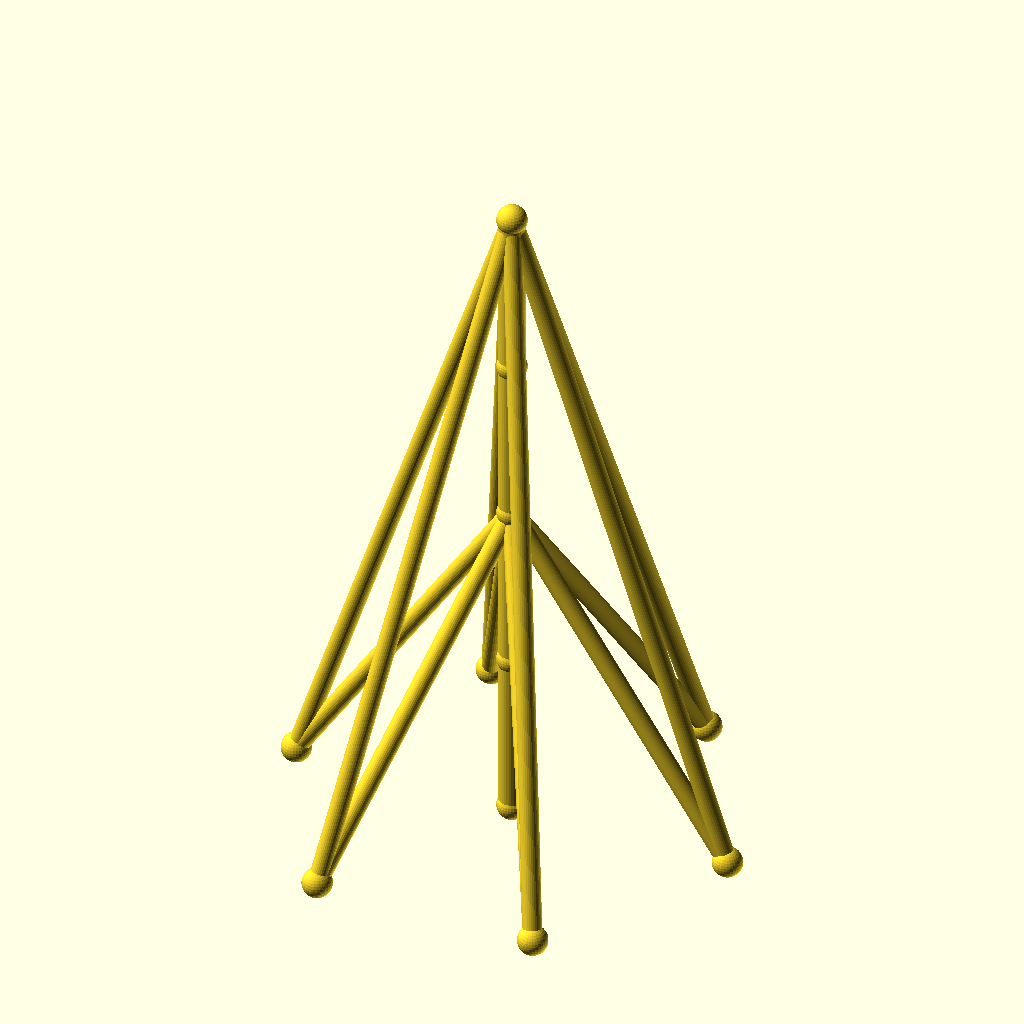
Cell 1 — every parameter at its default value.
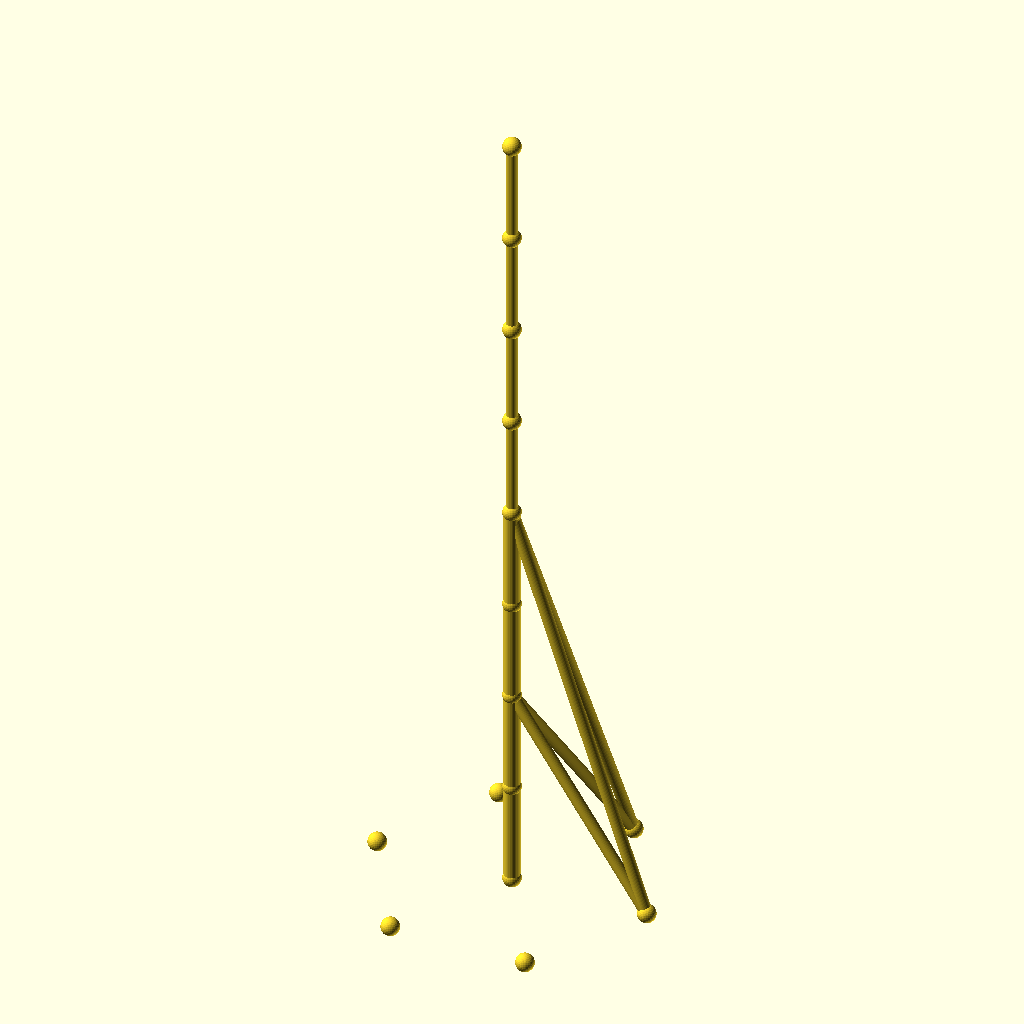
Cell 2 — sections set to 8, the other parameters unchanged.
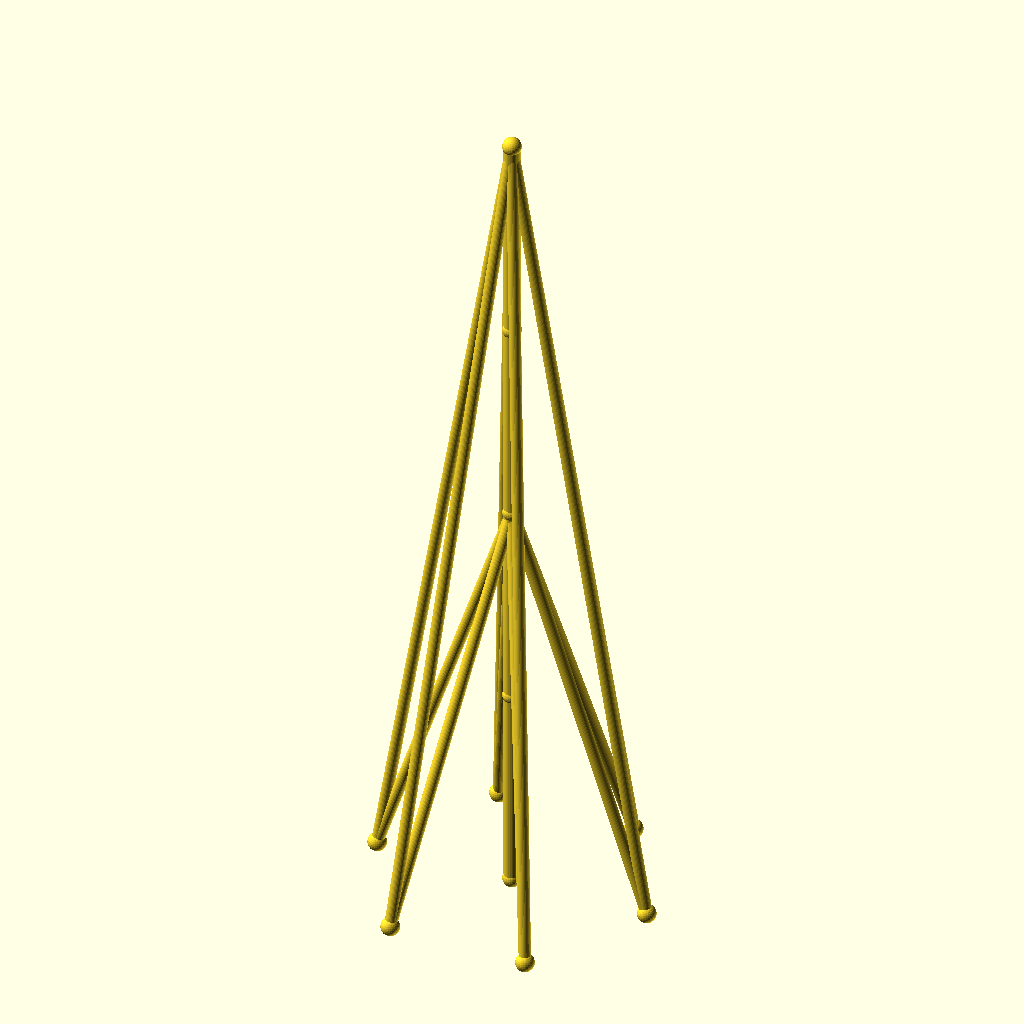
Cell 3 — seg_h set to 90, the other parameters unchanged.
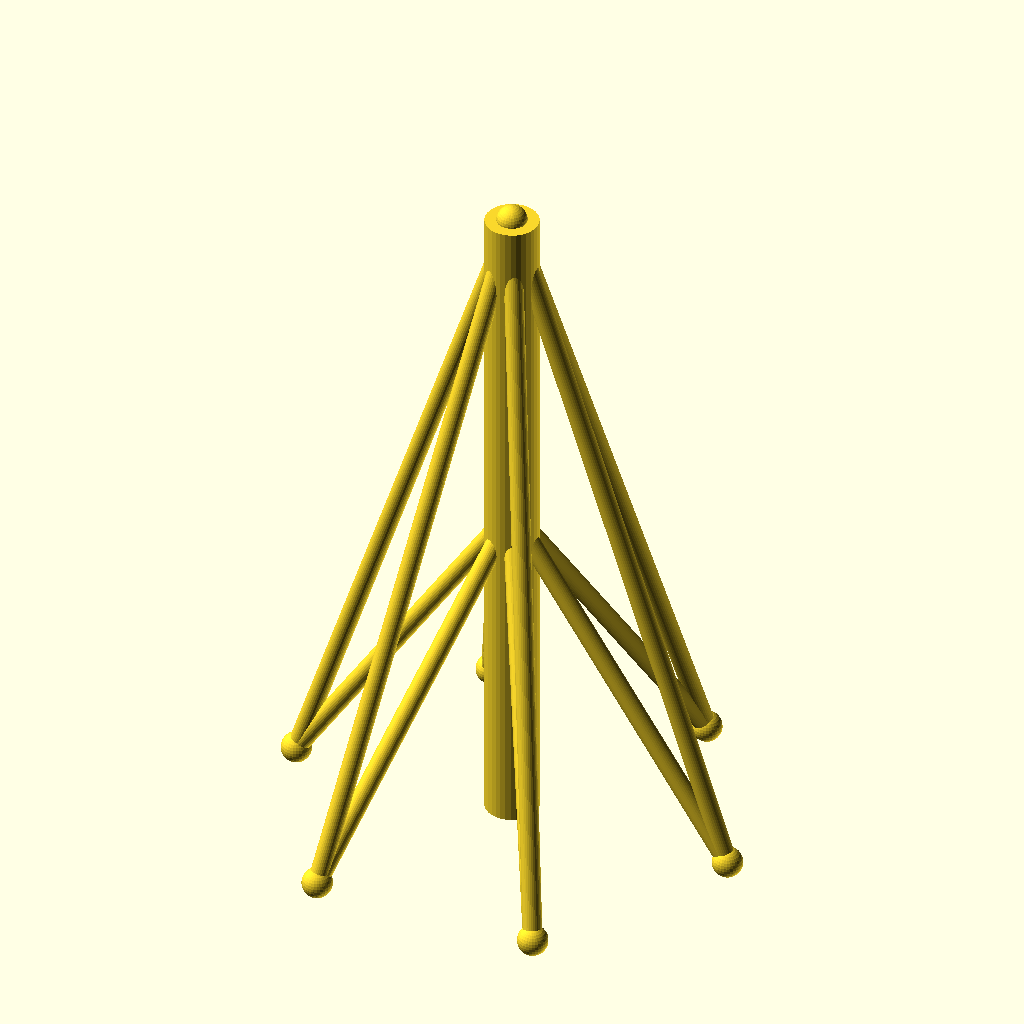
Cell 4 — mast_r set to 7, the other parameters unchanged.
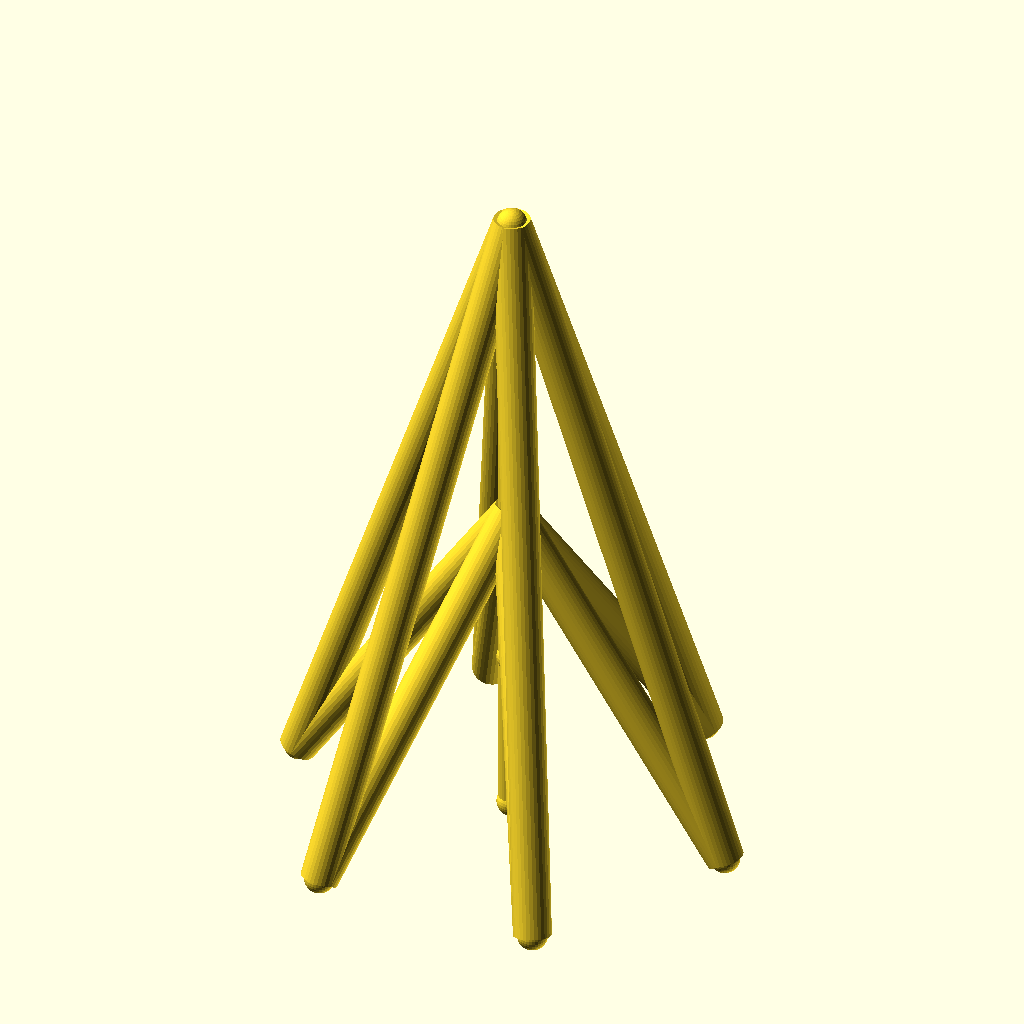
Cell 5 — guy_r set to 5, the other parameters unchanged.
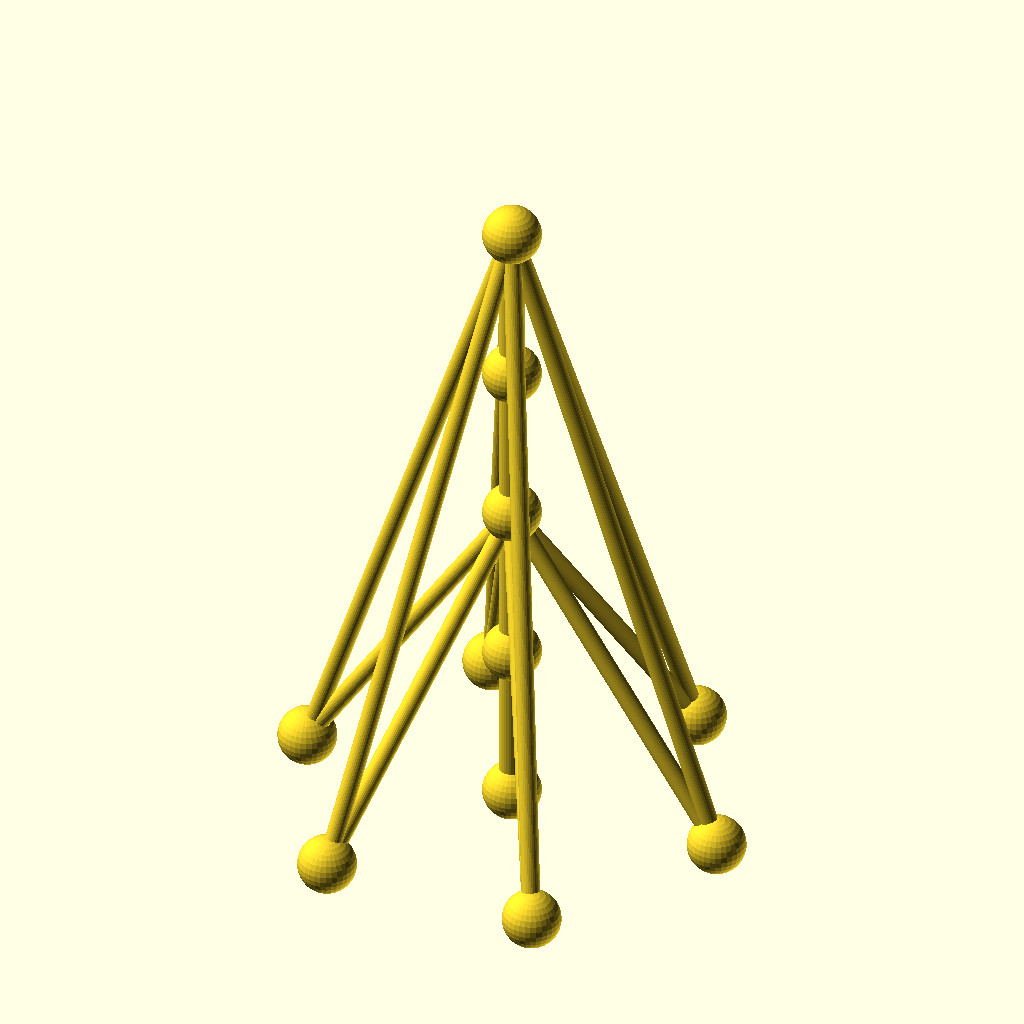
Cell 6: the same model with joint_r = 8.
The same orthographic view direction (rotation 55°, 0°, 25°; colour scheme Cornfield) for every cell, with the view re-fitted per cell, so scale and position can differ between cells.
The OpenSCAD source (optional_data/data/wire2/guymasts/scene_0074.scad):
$fn = 32;

// ----------------------------------------------------------------------
// Guyed mast: 4 sections of 45 mm, 6 anchors on R60
// ----------------------------------------------------------------------

// --- parameters (mm) ---
sections = 4;             // number of mast sections
seg_h = 45;               // section height
mast_r = 3.5;             // mast member radius
guy_r = 2.5;              // guy wire radius
joint_r = 4;              // joint ball radius
anchors_n = 6;            // number of ground anchors
anchor_r = 60;            // anchor ring radius
anchor_step = 60;         // angle between anchors, degrees
anchor_a0 = 0;            // angle of the first anchor, degrees
tiers = 2;                // number of guy tiers
guy_h_4 = 180;            // guy tier height (section 4)
guy_h_2 = 90;             // guy tier height (section 2)

bbox_x = anchor_r * (cos(anchor_a0 + 0 * anchor_step) - cos(anchor_a0 + 3 * anchor_step)) + 2 * joint_r;  // overall X, joints included
bbox_y = anchor_r * (sin(anchor_a0 + 2 * anchor_step) - sin(anchor_a0 + 5 * anchor_step)) + 2 * joint_r;  // overall Y, joints included
bbox_z = sections * seg_h + 2 * joint_r;  // overall Z, joints included
mast_d = 2 * mast_r;  // mast trunk diameter
guy_d = 2 * guy_r;  // guy wire diameter
joint_d = 2 * joint_r;  // joint ball diameter
nodes = concat([for (i = [0 : sections]) [0, 0, i * seg_h]], [for (k = [0 : anchors_n - 1]) [anchor_r * cos(anchor_a0 + k * anchor_step), anchor_r * sin(anchor_a0 + k * anchor_step), 0]]);

module member(a, b, r) {
  /* round stock from joint a to joint b, ends buried in the joint balls */
  d = b - a;
  length = norm(d);
  translate(a) rotate([0, acos(d[2] / length), atan2(d[1], d[0])])
    cylinder(h = length, r = r);
}

module joint(p, r) {
  /* ball at the joint centre, fatter than every member meeting there */
  translate(p) sphere(r = r);
}

/* members - each call is one graph edge */
member(nodes[0], nodes[1], mast_r);
member(nodes[1], nodes[2], mast_r);
member(nodes[2], nodes[3], mast_r);
member(nodes[3], nodes[4], mast_r);
member(nodes[4], nodes[5], guy_r);
member(nodes[4], nodes[6], guy_r);
member(nodes[4], nodes[7], guy_r);
member(nodes[4], nodes[8], guy_r);
member(nodes[4], nodes[9], guy_r);
member(nodes[4], nodes[10], guy_r);
member(nodes[2], nodes[5], guy_r);
member(nodes[2], nodes[6], guy_r);
member(nodes[2], nodes[7], guy_r);
member(nodes[2], nodes[8], guy_r);
member(nodes[2], nodes[9], guy_r);
member(nodes[2], nodes[10], guy_r);

/* joint balls */
for (p = nodes) joint(p, joint_r);
Customizer parameters (derived from the source; name, type, default, range or options):
sections: number, default 4
seg_h: number, default 45
mast_r: number, default 3.5
guy_r: number, default 2.5
joint_r: number, default 4
anchors_n: number, default 6
anchor_r: number, default 60
anchor_step: number, default 60
anchor_a0: number, default 0
tiers: number, default 2
guy_h_4: number, default 180
guy_h_2: number, default 90
